Run: headless pygame with SDL's dummy video driver; simulated clock (each Clock.tick advances the game by its frame time, no real sleeping); random seed 0; keys injected as events and as key.get_pressed() state; no mouse input.
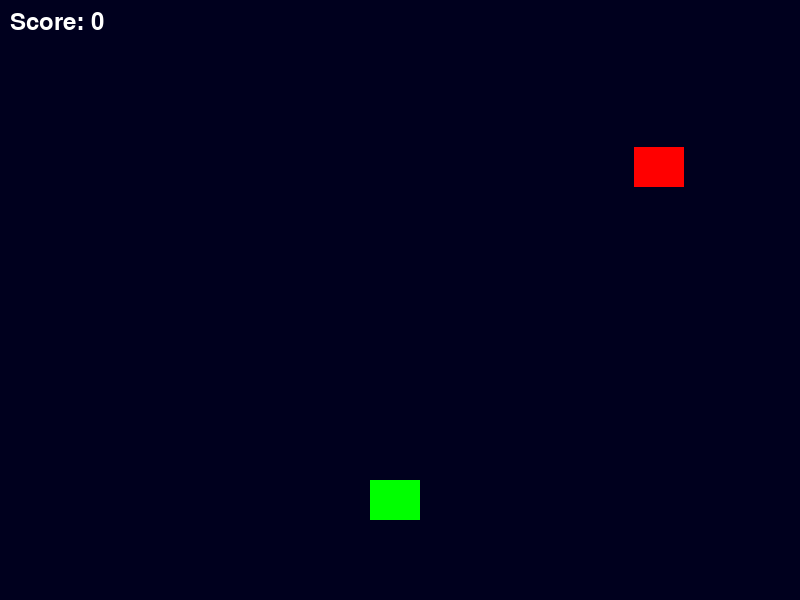
Frame 1 of 4 · flips 1–60 · no input
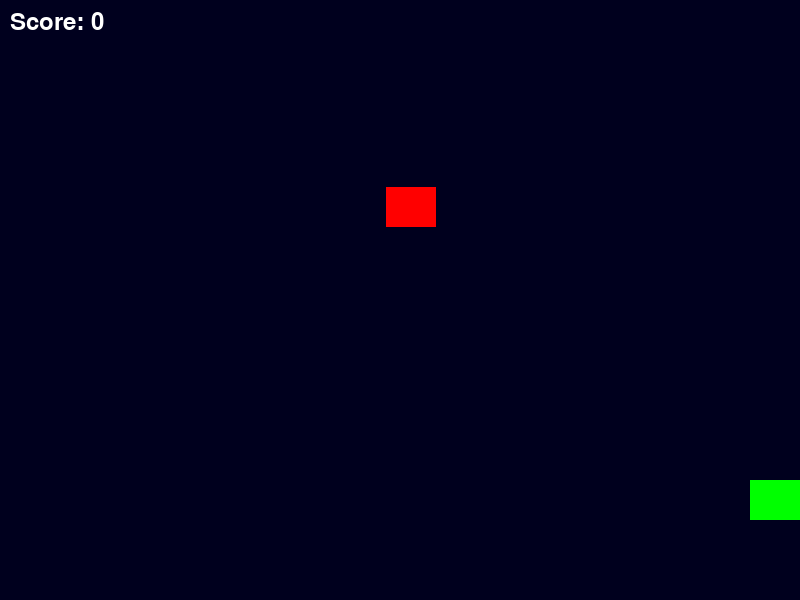
Frame 2 of 4 · flips 61–180 · tapped SPACE, RETURN · held RIGHT (→), D
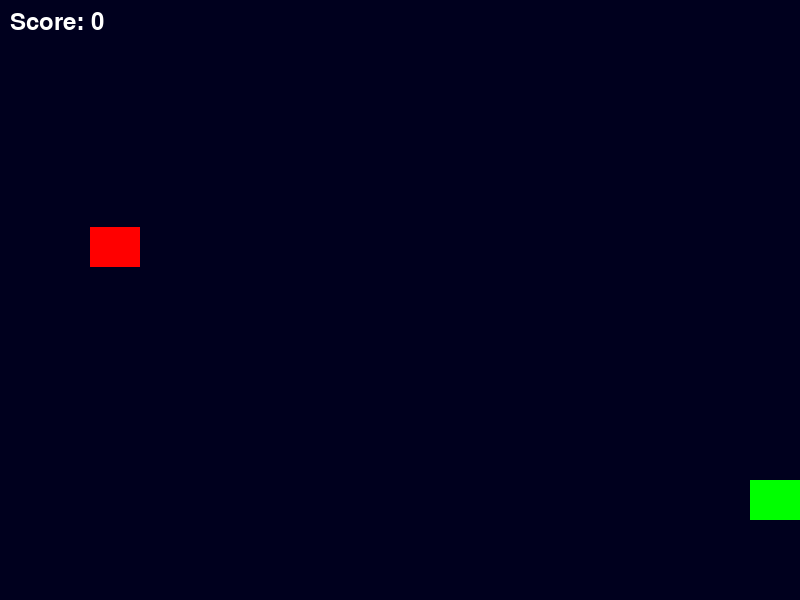
Frame 3 of 4 · flips 181–300 · held DOWN (↓), S
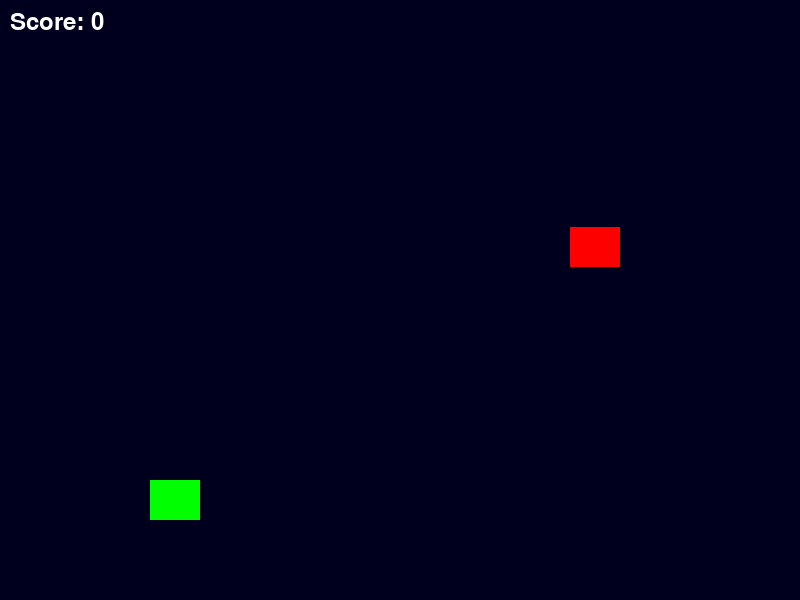
Frame 4 of 4 · flips 301–420 · held LEFT (←), A, UP (↑), W

The pygame program that drew these frames:

import pygame
import random
import math

pygame.init()

# Screen
screen = pygame.display.set_mode((800, 600))
pygame.display.set_caption("Space Invaders")

# Player
player_img = pygame.Surface((50, 40))
player_img.fill((0, 255, 0))
player_x = 370
player_y = 480
player_x_change = 0

# Enemy
enemy_img = pygame.Surface((50, 40))
enemy_img.fill((255, 0, 0))
enemy_x = random.randint(0, 750)
enemy_y = random.randint(50, 150)
enemy_x_change = 4
enemy_y_change = 40

# Bullet
bullet_img = pygame.Surface((5, 20))
bullet_img.fill((255, 255, 0))
bullet_x = 0
bullet_y = 480
bullet_y_change = 10
bullet_state = "ready"

# Score
score = 0
font = pygame.font.Font(None, 36)

def show_score():
    score_text = font.render(f"Score: {score}", True, (255, 255, 255))
    screen.blit(score_text, (10, 10))

def player(x, y):
    screen.blit(player_img, (x, y))

def enemy(x, y):
    screen.blit(enemy_img, (x, y))

def fire_bullet(x, y):
    global bullet_state
    bullet_state = "fire"
    screen.blit(bullet_img, (x + 22, y))

def is_collision(enemy_x, enemy_y, bullet_x, bullet_y):
    distance = math.hypot(enemy_x - bullet_x, enemy_y - bullet_y)
    return distance < 27

# Game loop
running = True
while running:
    screen.fill((0, 0, 30))

    for event in pygame.event.get():
        if event.type == pygame.QUIT:
            running = False

        # Key press
        if event.type == pygame.KEYDOWN:
            if event.key == pygame.K_LEFT:
                player_x_change = -5
            if event.key == pygame.K_RIGHT:
                player_x_change = 5
            if event.key == pygame.K_SPACE and bullet_state == "ready":
                bullet_x = player_x
                fire_bullet(bullet_x, bullet_y)
        if event.type == pygame.KEYUP:
            if event.key in [pygame.K_LEFT, pygame.K_RIGHT]:
                player_x_change = 0

    # Movement updates
    player_x += player_x_change
    player_x = max(0, min(player_x, 750))

    enemy_x += enemy_x_change
    if enemy_x <= 0 or enemy_x >= 750:
        enemy_x_change *= -1
        enemy_y += enemy_y_change

    if bullet_state == "fire":
        fire_bullet(bullet_x, bullet_y)
        bullet_y -= bullet_y_change
    if bullet_y <= 0:
        bullet_y = 480
        bullet_state = "ready"

    if is_collision(enemy_x, enemy_y, bullet_x, bullet_y):
        bullet_y = 480
        bullet_state = "ready"
        score += 1
        enemy_x = random.randint(0, 750)
        enemy_y = random.randint(50, 150)

    player(player_x, player_y)
    enemy(enemy_x, enemy_y)
    show_score()
    pygame.display.update()

pygame.quit()
